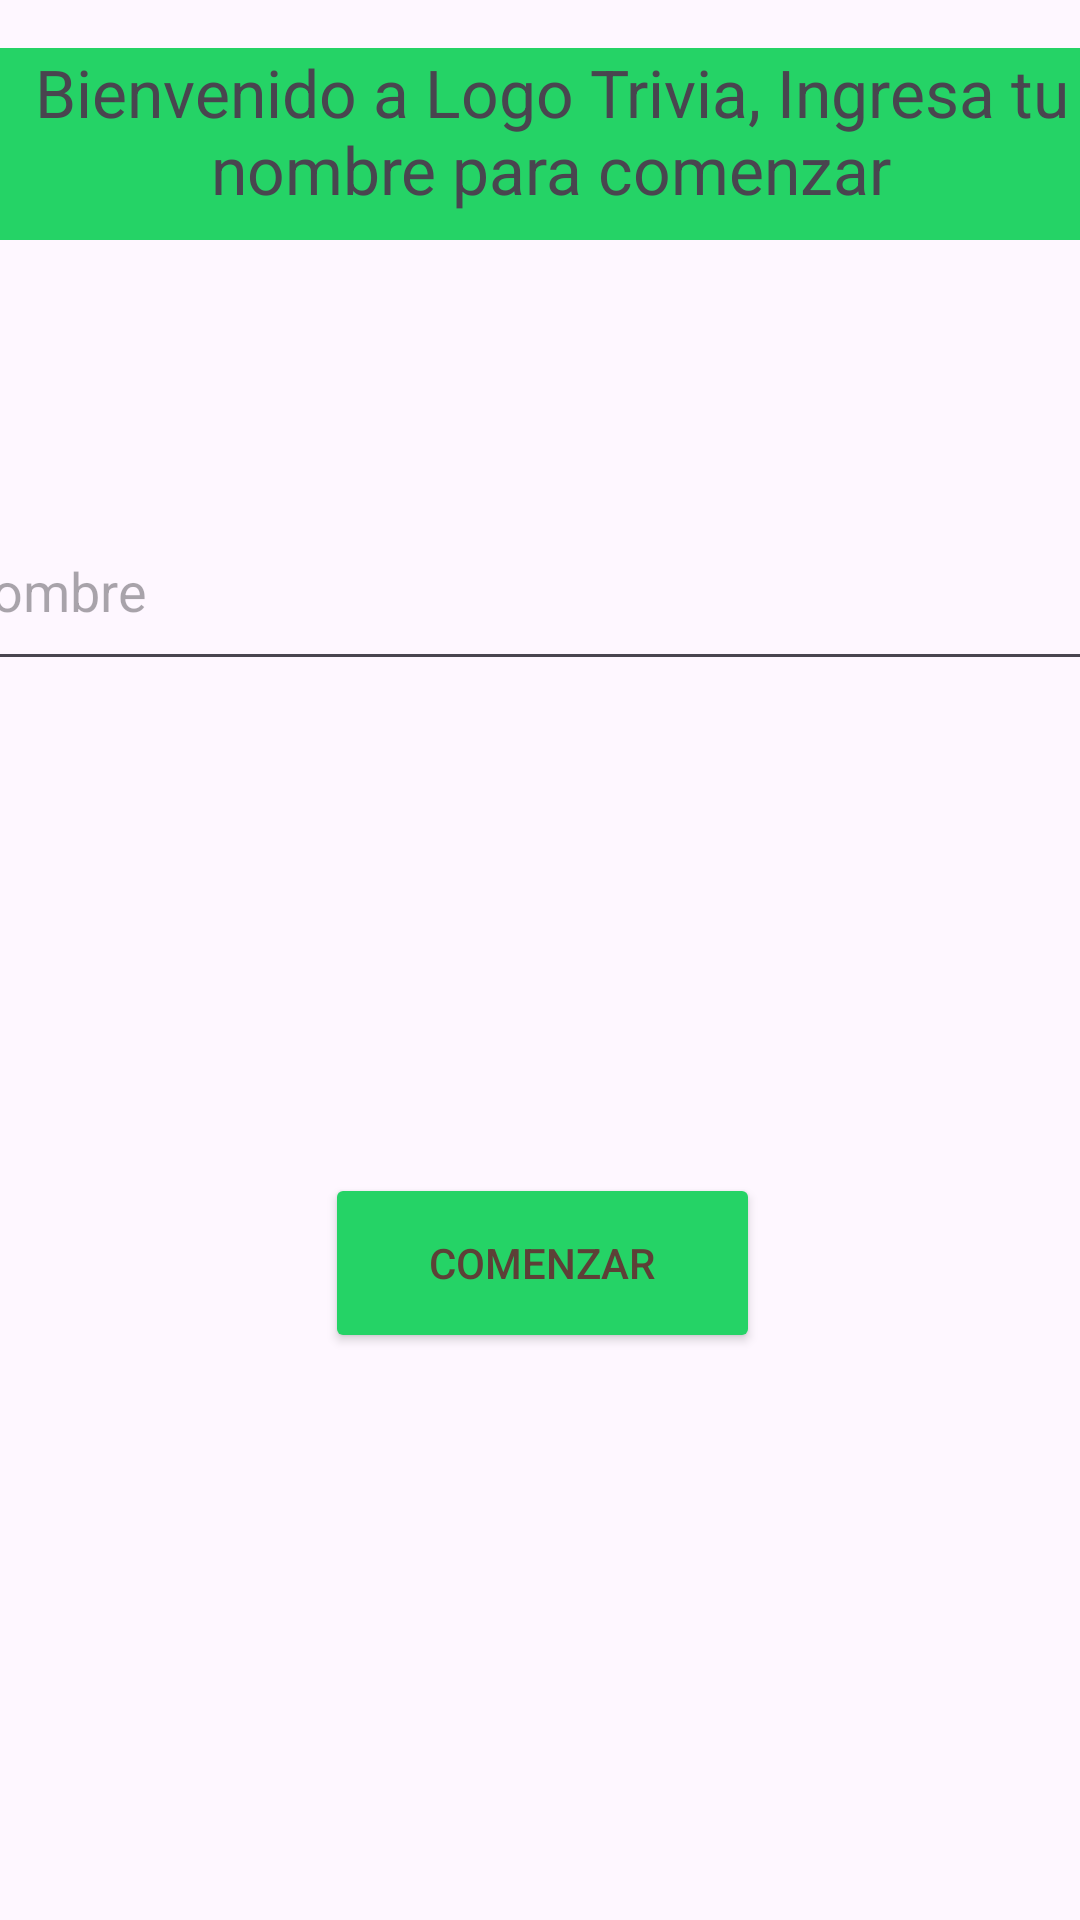

This screen was rendered from an Android layout file. Write that file and the resources it references.
<!-- AndroidManifest.xml: application theme Theme.Ejercicio_3 -->
<!-- res/layout/fragment_first.xml -->
<?xml version="1.0" encoding="utf-8"?>
<androidx.constraintlayout.widget.ConstraintLayout xmlns:android="http://schemas.android.com/apk/res/android"
    xmlns:app="http://schemas.android.com/apk/res-auto"
    xmlns:tools="http://schemas.android.com/tools"
    android:id="@+id/frameLayout"
    android:layout_width="match_parent"
    android:layout_height="match_parent"
    tools:context=".FirstFragment" >

    <TextView
        android:id="@+id/textIntro"
        android:layout_width="404dp"
        android:layout_height="64dp"
        android:layout_marginTop="16dp"
        android:background="#25D366"
        android:text="@string/bienvenido_a_logo_trivia_ingresa_tu_nombre_para_comenzar"
        android:textAlignment="center"
        android:textSize="22sp"
        app:layout_constraintEnd_toEndOf="parent"
        app:layout_constraintHorizontal_bias="0.428"
        app:layout_constraintStart_toStartOf="parent"
        app:layout_constraintTop_toTopOf="parent"
        tools:ignore="TextSizeCheck" />

    <EditText
        android:id="@+id/editTextName"
        android:layout_width="395dp"
        android:layout_height="63dp"
        android:layout_marginTop="84dp"
        android:ems="10"
        android:hint="@string/nombre"
        android:importantForAutofill="no"
        android:inputType="text"
        app:layout_constraintEnd_toEndOf="parent"
        app:layout_constraintHorizontal_bias="0.492"
        app:layout_constraintStart_toStartOf="parent"
        app:layout_constraintTop_toBottomOf="@+id/textIntro" />

    <Button
        android:id="@+id/btnStart"
        android:layout_width="145dp"
        android:layout_height="60dp"
        android:layout_marginTop="120dp"
        android:backgroundTint="#25D366"
        android:text="@string/comenzar"
        android:textColor="#5D4037"
        app:layout_constraintBottom_toBottomOf="parent"
        app:layout_constraintEnd_toEndOf="@+id/editTextName"
        app:layout_constraintHorizontal_bias="0.502"
        app:layout_constraintStart_toStartOf="@+id/editTextName"
        app:layout_constraintTop_toBottomOf="@+id/editTextName"
        app:layout_constraintVertical_bias="0.189" />
</androidx.constraintlayout.widget.ConstraintLayout>
<!-- resources referenced by this layout -->
<resources>
  <string name="bienvenido_a_logo_trivia_ingresa_tu_nombre_para_comenzar">Bienvenido a Logo Trivia, Ingresa tu nombre para comenzar</string>
  <string name="comenzar">Comenzar</string>
  <string name="nombre">nombre</string>
  <style name="Theme.Ejercicio_3" parent="Base.Theme.Ejercicio_3" />
  <style name="Base.Theme.Ejercicio_3" parent="Theme.Material3.DayNight.NoActionBar">
          
          
      </style>
</resources>
